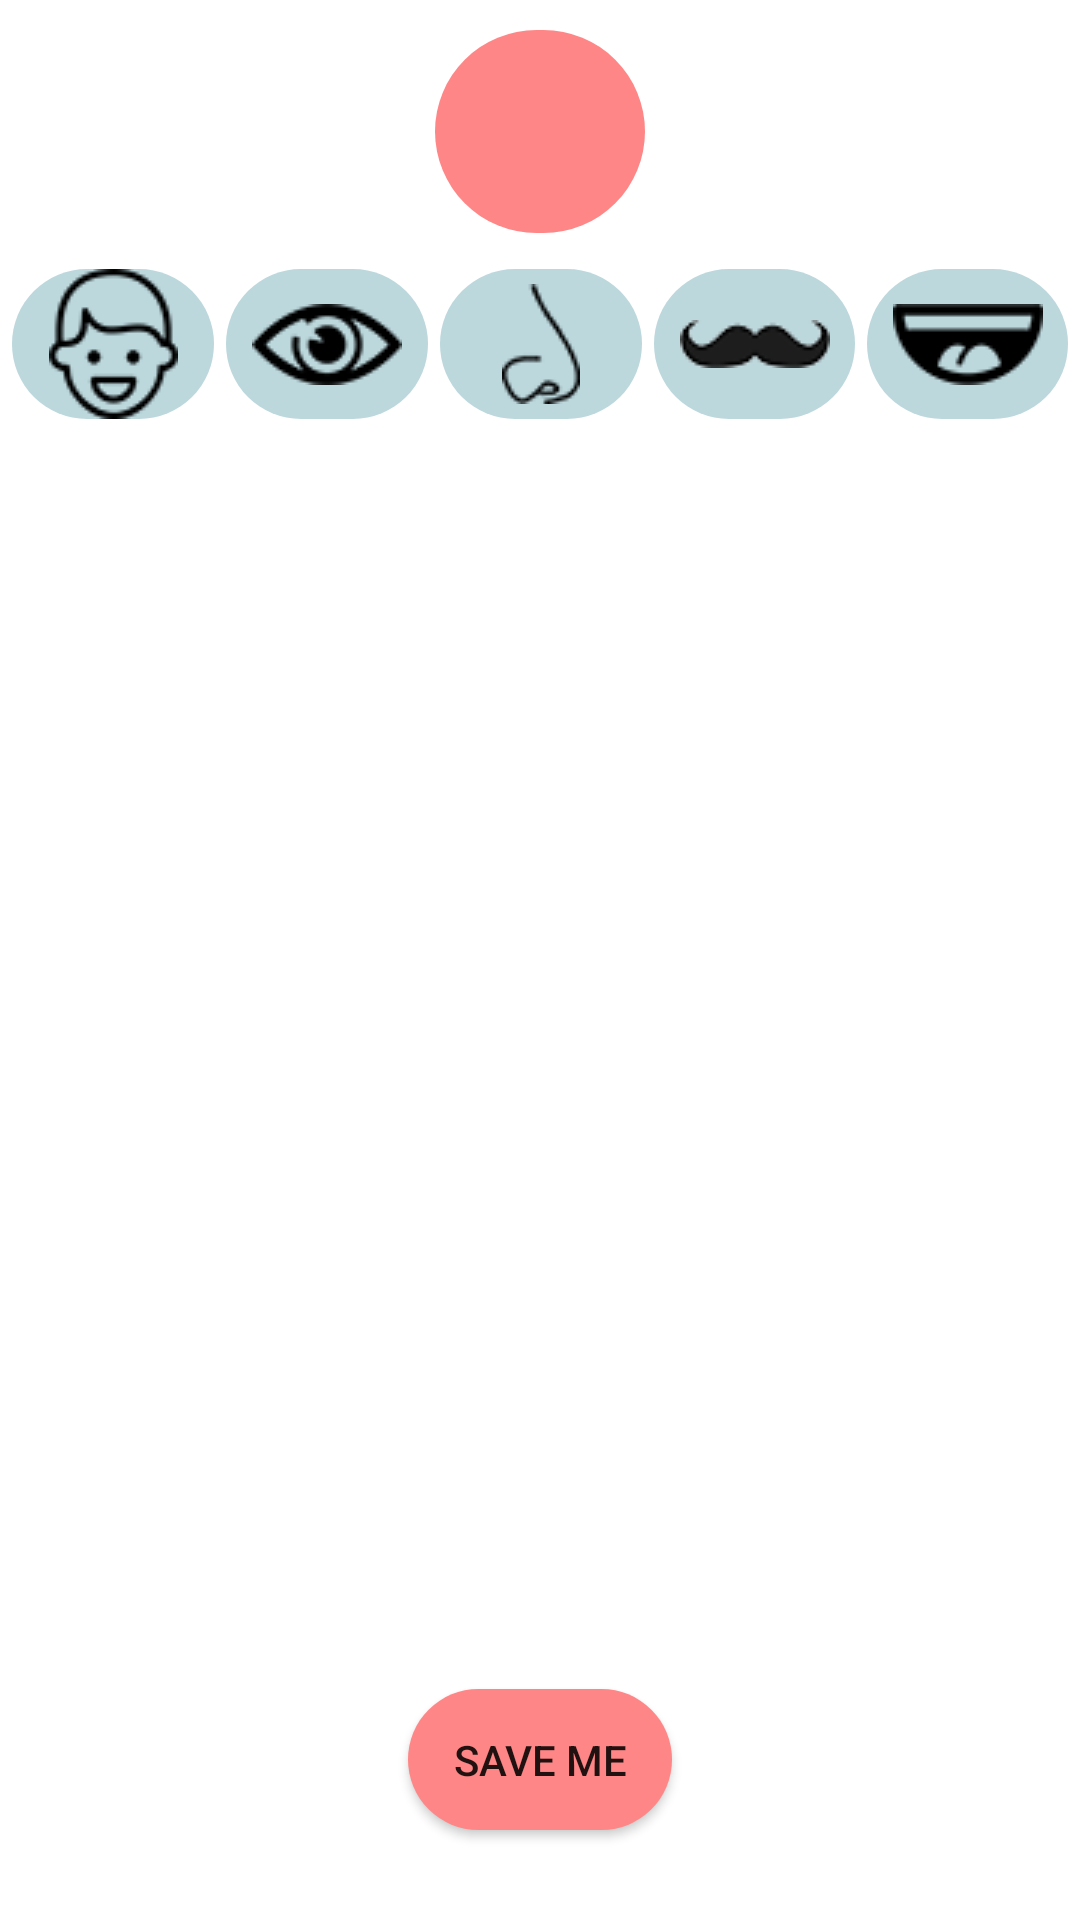

Layout XML and referenced resources for this Android screen:
<!-- AndroidManifest.xml: application theme Theme.EmojiSnap -->
<!-- res/layout/fragment_edit_image.xml -->
<?xml version="1.0" encoding="utf-8"?>
<LinearLayout xmlns:android="http://schemas.android.com/apk/res/android"
    xmlns:app="http://schemas.android.com/apk/res-auto"
    xmlns:tools="http://schemas.android.com/tools"
    android:layout_width="match_parent"
    android:layout_height="match_parent"
    android:orientation="vertical"
    android:layout_gravity="center"
    android:gravity="center"
    android:paddingTop="10dp"
    tools:context=".Fragments.EditImageFragment">

    <ImageButton
        android:id="@+id/btn_show_orignal_bitmap"
        android:layout_width="70dp"
        android:layout_height="match_parent"
        android:layout_weight="0.45"
        android:background="@drawable/button_shape_red"
        android:src="@drawable/settings_backup_restore_24"
        android:textAllCaps="false"
        android:layout_marginBottom="10dp"
        app:tint="@color/white" />

    <LinearLayout
        android:layout_width="match_parent"
        android:layout_height="wrap_content"
        android:layout_marginLeft="2dp"
        android:layout_marginRight="2dp"
        android:orientation="horizontal">

        <ImageButton
            android:id="@+id/btn_open_faces"
            android:layout_width="match_parent"
            android:layout_height="match_parent"
            android:layout_weight="1"
            android:layout_margin="2dp"
            android:background="@drawable/button_shape"
            android:src="@drawable/smiley_24" />

        <ImageButton
            android:id="@+id/btn_open_eyes"
            android:layout_width="match_parent"
            android:layout_height="match_parent"
            android:layout_weight="1"
            android:layout_margin="2dp"
            android:background="@drawable/button_shape"
            android:src="@drawable/eyes_24"/>

        <ImageButton
            android:id="@+id/btn_open_noses"
            android:layout_width="match_parent"
            android:layout_height="match_parent"
            android:layout_weight="1"
            android:layout_margin="2dp"
            android:background="@drawable/button_shape"
            android:src="@drawable/nose_24"/>

        <ImageButton
            android:id="@+id/btn_open_moustache"
            android:layout_width="match_parent"
            android:layout_height="match_parent"
            android:layout_weight="1"
            android:layout_margin="2dp"
            android:background="@drawable/button_shape"
            android:src="@drawable/mustache_24"/>

        <ImageButton

            android:id="@+id/btn_open_mouth"
            android:layout_width="match_parent"
            android:layout_height="match_parent"
            android:layout_weight="1"
            android:layout_margin="2dp"
            android:background="@drawable/button_shape"
            android:src="@drawable/mouth_24" />

    </LinearLayout>


    <ImageView
        android:id="@+id/imageView_for_edit"
        android:layout_width="match_parent"
        android:layout_height="match_parent"
        tools:src="@tools:sample/avatars"
        android:gravity="center"
        android:layout_weight="0.17"
        />

    <Button
        android:id="@+id/btn_save_image"
        android:layout_width="wrap_content"
        android:layout_height="match_parent"
        android:text="Save Me"
        android:layout_marginBottom="30dp"
        android:background="@drawable/button_shape_red"
        android:layout_weight="0.45"
        />
</LinearLayout>
<!-- resources referenced by this layout -->
<resources>
  <color name="white">#FFFFFFFF</color>
  <!-- drawable button_shape (drawable) -->
  <?xml version="1.0" encoding="utf-8"?>
  <shape xmlns:android="http://schemas.android.com/apk/res/android">
  
  <solid android:color="#BCD8DD"></solid>
  <corners android:radius="40dp"></corners>
  
  </shape>
  <!-- drawable button_shape_red (drawable) -->
  <?xml version="1.0" encoding="utf-8"?>
  <shape xmlns:android="http://schemas.android.com/apk/res/android">
  
      <solid android:color="#FF8686"></solid>
      <corners android:radius="40dp"></corners>
  
  </shape>
  <!-- drawable eyes_24: png bitmap (drawable, 2312 bytes) -->
  <!-- drawable mouth_24: png bitmap (drawable, 1965 bytes) -->
  <!-- drawable mustache_24: png bitmap (drawable, 6634 bytes) -->
  <!-- drawable nose_24: png bitmap (drawable, 2925 bytes) -->
  <!-- drawable smiley_24: png bitmap (drawable, 2774 bytes) -->
  <style name="Theme.EmojiSnap" parent="Theme.MaterialComponents.DayNight.DarkActionBar">
          
          <item name="colorPrimary">@color/purple_500</item>
          <item name="colorPrimaryVariant">@color/purple_700</item>
          <item name="colorOnPrimary">@color/white</item>
          
          <item name="colorSecondary">@color/teal_200</item>
          <item name="colorSecondaryVariant">@color/teal_700</item>
          <item name="colorOnSecondary">@color/black</item>
          
          <item name="android:statusBarColor" tools:targetApi="l">?attr/colorPrimaryVariant</item>
          
      </style>
  <color name="purple_500">#FF6200EE</color>
  <color name="purple_700">#FF3700B3</color>
  <color name="teal_200">#FF03DAC5</color>
  <color name="teal_700">#FF018786</color>
  <color name="black">#FF000000</color>
</resources>
